Run: headless pygame with SDL's dummy video driver; simulated clock (each Clock.tick advances the game by its frame time, no real sleeping); random seed 0; keys injected as events and as key.get_pressed() state; no mouse input.
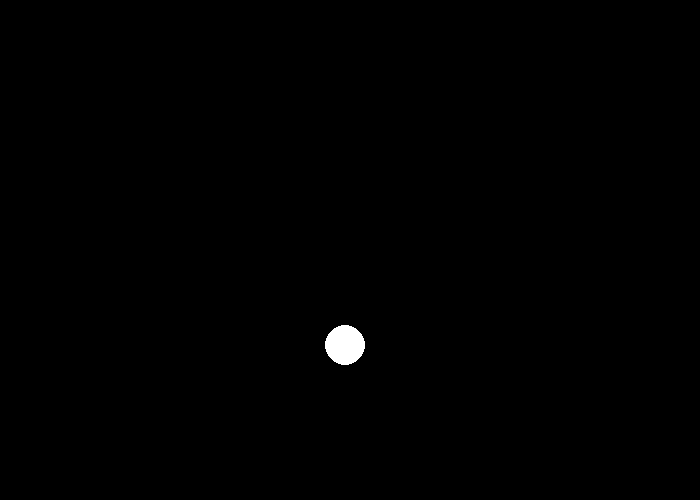
Frame 1 of 4 · flips 1–60 · no input
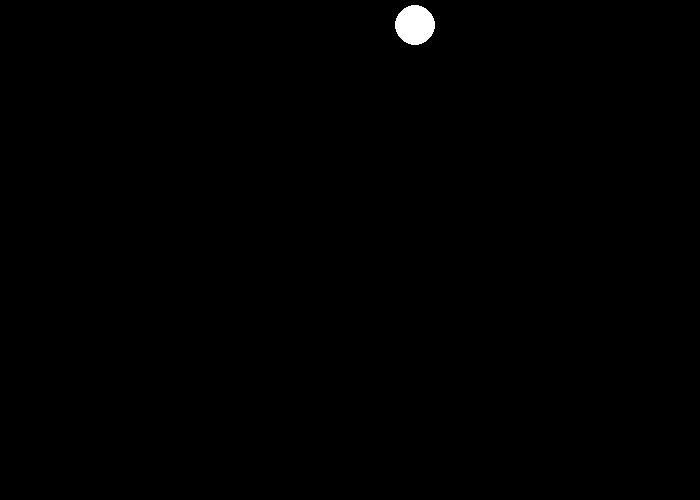
Frame 2 of 4 · flips 61–180 · tapped SPACE, RETURN · held RIGHT (→), D
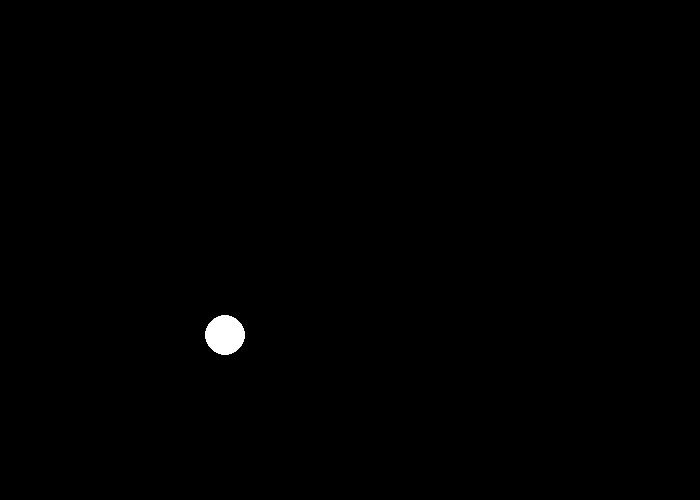
Frame 3 of 4 · flips 181–300 · held DOWN (↓), S
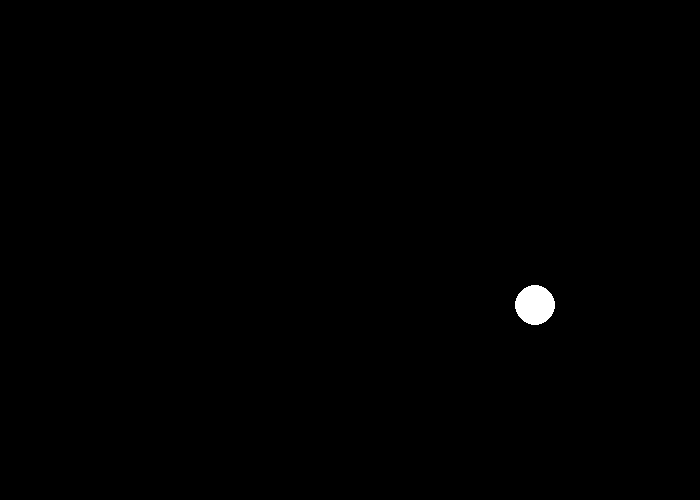
Frame 4 of 4 · flips 301–420 · held LEFT (←), A, UP (↑), W

The pygame program that drew these frames:

import pygame

# Define some colors
BLACK = (0, 0, 0)
WHITE = (255, 255, 255)

# Initialize Pygame
pygame.init()

# Set the width and height of the screen [width, height]
size = (700, 500)
screen = pygame.display.set_mode(size)

# Set the title of the window
pygame.display.set_caption("Bouncing Ball")

# Loop until the user clicks the close button
done = False

# Used to manage how fast the screen updates
clock = pygame.time.Clock()

# Starting position of the ball
x_pos = 50
y_pos = 50

# Speed and direction of the ball
x_speed = 5
y_speed = 5

# Main game loop
while not done:
    # Process events (keystrokes, mouse clicks, etc)
    for event in pygame.event.get():
        if event.type == pygame.QUIT:
            done = True

    # Clear the screen
    screen.fill(BLACK)

    # Draw the ball
    pygame.draw.circle(screen, WHITE, [x_pos, y_pos], 20)

    # Update the position of the ball
    x_pos += x_speed
    y_pos += y_speed

    # Check for collision with the walls
    if x_pos >= size[0] - 20 or x_pos <= 20:
        x_speed = -x_speed
    if y_pos >= size[1] - 20 or y_pos <= 20:
        y_speed = -y_speed

    # Update the screen
    pygame.display.flip()

    # Limit frames per second
    clock.tick(60)

# Close the window and quit
pygame.quit()
